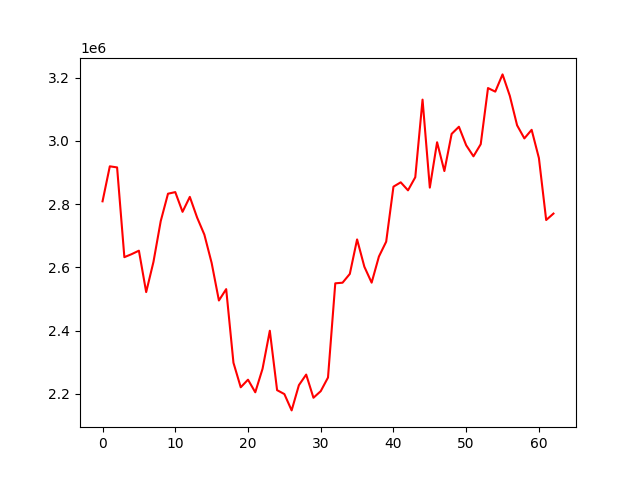

Data behind this chart, as committed beside it:
, 0
0, 2808905
1, 2919601
2, 2916146
3, 2632260
4, 2641797
5, 2652763
6, 2521746
7, 2617189
8, 2746337
9, 2832932
10, 2838019
11, 2775634
12, 2822924
13, 2757695
14, 2703500
15, 2614105
16, 2495180
17, 2531172
18, 2298288
19, 2220712
20, 2244766
21, 2204851
22, 2279222
23, 2399500
24, 2211614
25, 2199231
26, 2147581
27, 2227475
28, 2260864
29, 2187567
30, 2208395
31, 2251560
32, 2549532
33, 2551474
34, 2579278
35, 2688357
36, 2601950
37, 2551627
38, 2634232
39, 2681242
40, 2855233
41, 2868991
42, 2843620
43, 2885042
44, 3130525
45, 2852243
46, 2995718
47, 2904640
48, 3022146
49, 3044734
50, 2986176
51, 2951193
52, 2989539
53, 3167132
54, 3155818
55, 3210324
56, 3142423
57, 3049354
58, 3007864
59, 3035047
... 3 more rows
